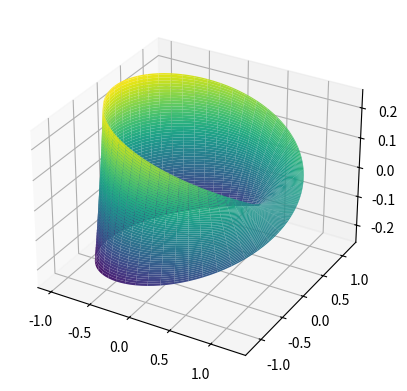

Generate this figure with matplotlib:


import numpy as np
import matplotlib.pyplot as plt
from mpl_toolkits.mplot3d import Axes3D

class MobiusStrip:
    def __init__(self, R, w, n):
        self.R = R
        self.w = w
        self.n = n

    def parametric_equations(self, u, v):
        x = (self.R + v * np.cos(u/2)) * np.cos(u)
        y = (self.R + v * np.cos(u/2)) * np.sin(u)
        z = v * np.sin(u/2)
        return x, y, z

    def generate_mesh(self):
        u = np.linspace(0, 2*np.pi, self.n)
        v = np.linspace(-self.w/2, self.w/2, self.n)
        u, v = np.meshgrid(u, v)
        x, y, z = self.parametric_equations(u, v)
        return x, y, z

    def surface_area(self):
        u = np.linspace(0, 2*np.pi, self.n)
        v = np.linspace(-self.w/2, self.w/2, self.n)
        du = u[1] - u[0]
        dv = v[1] - v[0]
        area = 0
        for i in range(self.n-1):
            for j in range(self.n-1):
                u_val = u[i]
                v_val = v[j]
                x_u, y_u, z_u = self.parametric_equations(u_val + du/2, v_val)
                x_v, y_v, z_v = self.parametric_equations(u_val, v_val + dv/2)
                x_u_prev, y_u_prev, z_u_prev = self.parametric_equations(u_val - du/2, v_val)
                x_v_prev, y_v_prev, z_v_prev = self.parametric_equations(u_val, v_val - dv/2)
                dS_u = np.sqrt((x_u - x_u_prev)**2 + (y_u - y_u_prev)**2 + (z_u - z_u_prev)**2)
                dS_v = np.sqrt((x_v - x_v_prev)**2 + (y_v - y_v_prev)**2 + (z_v - z_v_prev)**2)
                area += dS_u * dS_v
        return area

    def edge_length(self):
        u = np.linspace(0, 2*np.pi, self.n)
        v = self.w/2 * np.ones(self.n)
        x, y, z = self.parametric_equations(u, v)
        length = 0
        for i in range(self.n-1):
            length += np.sqrt((x[i+1] - x[i])**2 + (y[i+1] - y[i])**2 + (z[i+1] - z[i])**2)
        return length

# Create a Mobius strip
mobius_strip = MobiusStrip(R=1, w=0.5, n=100)

# Generate mesh
x, y, z = mobius_strip.generate_mesh()

# Plot the Mobius strip
fig = plt.figure()
ax = fig.add_subplot(111, projection='3d')
ax.plot_surface(x, y, z, cmap='viridis', edgecolor='none')
plt.show()

# Calculate surface area and edge length
surface_area = mobius_strip.surface_area()
edge_length = mobius_strip.edge_length()
print(f"Surface Area: {surface_area}")
print(f"Edge Length: {edge_length}")


